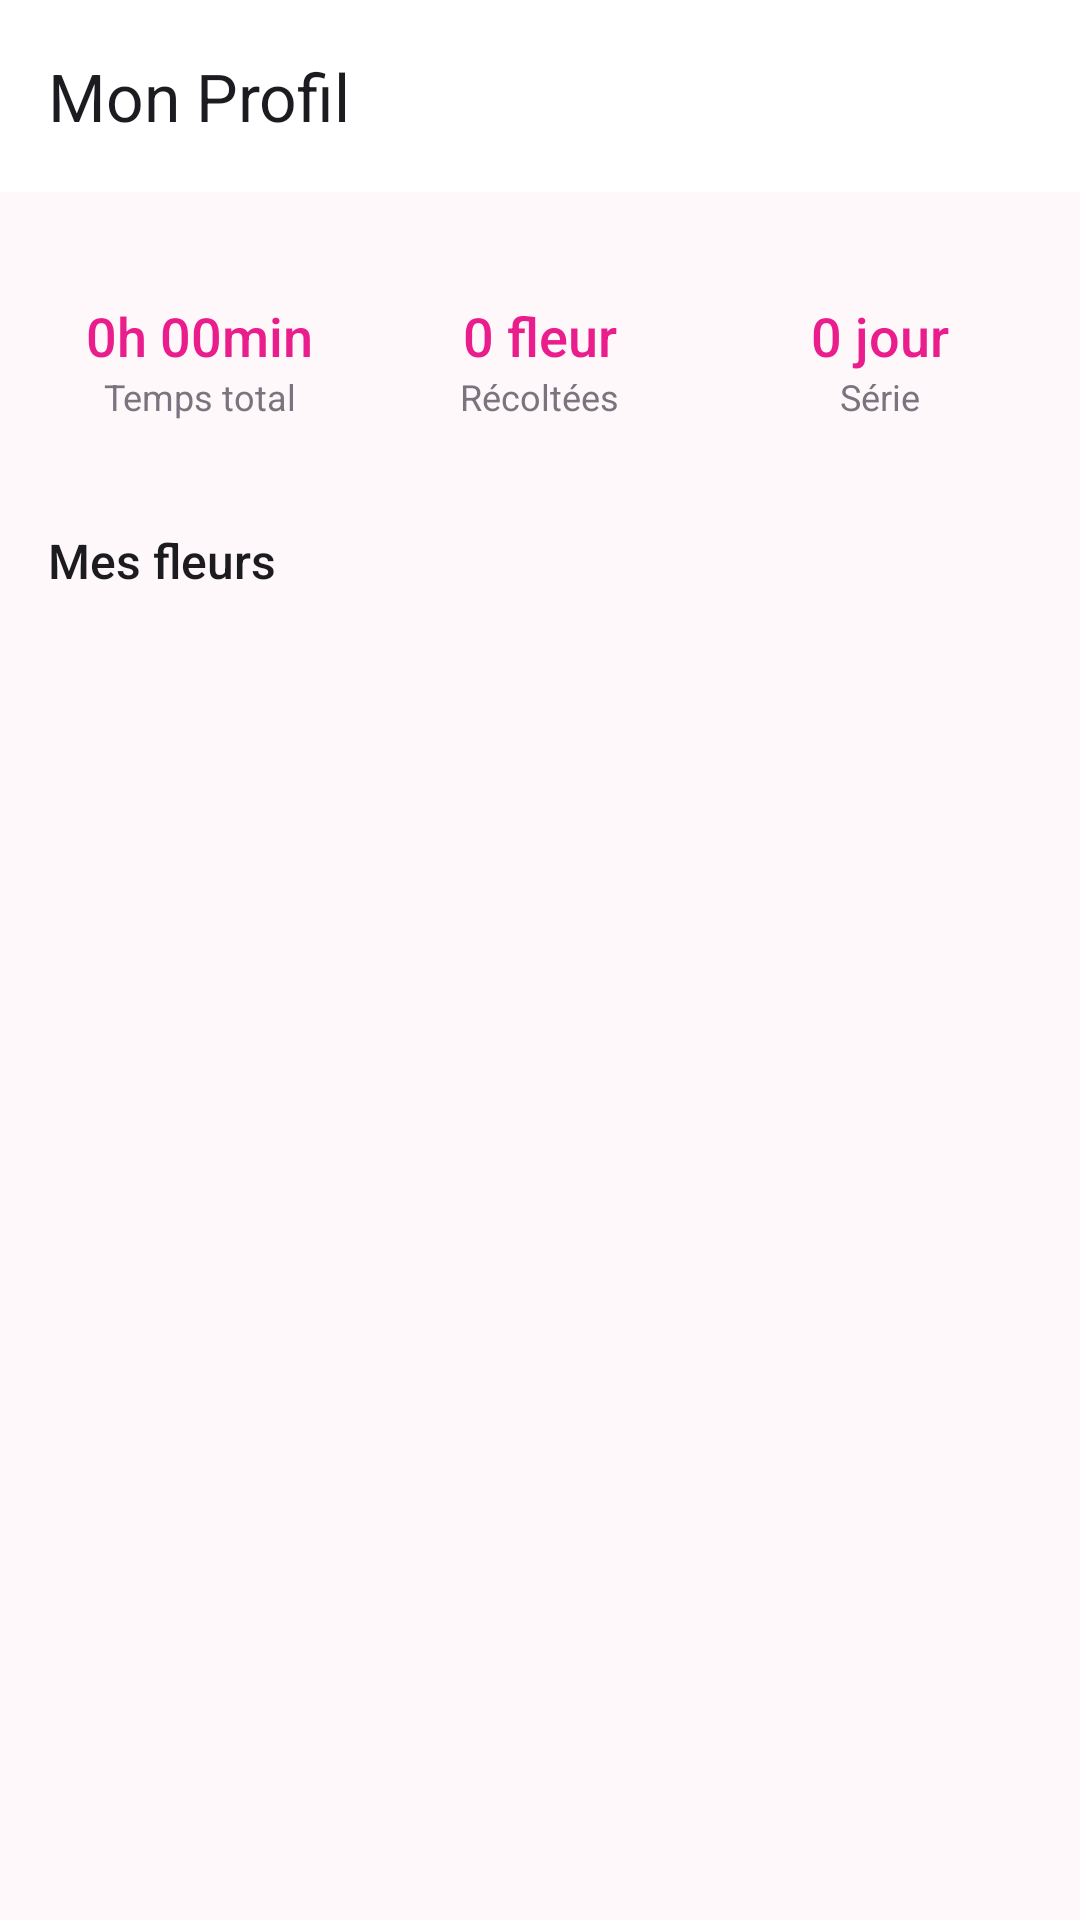

Write the Android layout XML for this screen, with the resource values it uses.
<!-- AndroidManifest.xml: application theme Theme.FlowerFocus -->
<!-- res/layout/activity_profile.xml -->
<?xml version="1.0" encoding="utf-8"?>
<LinearLayout xmlns:android="http://schemas.android.com/apk/res/android"
    xmlns:app="http://schemas.android.com/apk/res-auto"
    android:layout_width="match_parent"
    android:layout_height="match_parent"
    android:orientation="vertical"
    android:background="@color/background">

    <com.google.android.material.appbar.MaterialToolbar
        android:id="@+id/toolbar"
        android:layout_width="match_parent"
        android:layout_height="?attr/actionBarSize"
        android:background="@color/surface"
        app:navigationIcon="@drawable/ic_back"
        app:title="Mon Profil"
        app:titleTextColor="@color/on_surface" />

    
    <LinearLayout
        android:layout_width="match_parent"
        android:layout_height="wrap_content"
        android:orientation="horizontal"
        android:padding="16dp"
        android:gravity="center">

        <LinearLayout
            android:layout_width="0dp"
            android:layout_height="80dp"
            android:layout_weight="1"
            android:orientation="vertical"
            android:gravity="center"
            android:background="@drawable/card_background"
            android:layout_marginEnd="8dp">

            <TextView
                android:id="@+id/totalTimeText"
                android:layout_width="wrap_content"
                android:layout_height="wrap_content"
                android:text="0h 00min"
                android:textSize="18sp"
                android:fontFamily="sans-serif-medium"
                android:textColor="@color/primary" />

            <TextView
                android:layout_width="wrap_content"
                android:layout_height="wrap_content"
                android:text="Temps total"
                android:textSize="12sp"
                android:textColor="@color/on_surface_variant" />
        </LinearLayout>

        <LinearLayout
            android:layout_width="0dp"
            android:layout_height="80dp"
            android:layout_weight="1"
            android:orientation="vertical"
            android:gravity="center"
            android:background="@drawable/card_background"
            android:layout_marginStart="4dp"
            android:layout_marginEnd="4dp">

            <TextView
                android:id="@+id/completedCountText"
                android:layout_width="wrap_content"
                android:layout_height="wrap_content"
                android:text="0 fleur"
                android:textSize="18sp"
                android:fontFamily="sans-serif-medium"
                android:textColor="@color/primary" />

            <TextView
                android:layout_width="wrap_content"
                android:layout_height="wrap_content"
                android:text="Récoltées"
                android:textSize="12sp"
                android:textColor="@color/on_surface_variant" />
        </LinearLayout>

        <LinearLayout
            android:layout_width="0dp"
            android:layout_height="80dp"
            android:layout_weight="1"
            android:orientation="vertical"
            android:gravity="center"
            android:background="@drawable/card_background"
            android:layout_marginStart="8dp">

            <TextView
                android:id="@+id/streakText"
                android:layout_width="wrap_content"
                android:layout_height="wrap_content"
                android:text="0 jour"
                android:textSize="18sp"
                android:fontFamily="sans-serif-medium"
                android:textColor="@color/primary" />

            <TextView
                android:layout_width="wrap_content"
                android:layout_height="wrap_content"
                android:text="Série"
                android:textSize="12sp"
                android:textColor="@color/on_surface_variant" />
        </LinearLayout>

    </LinearLayout>

    <TextView
        android:layout_width="wrap_content"
        android:layout_height="wrap_content"
        android:text="Mes fleurs"
        android:textSize="16sp"
        android:fontFamily="sans-serif-medium"
        android:textColor="@color/on_surface"
        android:layout_marginStart="16dp"
        android:layout_marginBottom="8dp" />

    <androidx.recyclerview.widget.RecyclerView
        android:id="@+id/flowerRecyclerView"
        android:layout_width="match_parent"
        android:layout_height="0dp"
        android:layout_weight="1"
        android:padding="8dp"
        android:clipToPadding="false" />

</LinearLayout>
<!-- resources referenced by this layout -->
<resources>
  <color name="background">#FFF8FB</color>
  <color name="on_surface">#1C1B1F</color>
  <color name="on_surface_variant">#79747E</color>
  <color name="primary">#E91E8C</color>
  <color name="surface">#FFFFFF</color>
  <style name="Theme.FlowerFocus" parent="Theme.Material3.Light.NoActionBar">
          <item name="colorPrimary">@color/primary</item>
          <item name="colorOnPrimary">@color/on_primary</item>
          <item name="android:colorBackground">@color/background</item>
          <item name="colorSurface">@color/surface</item>
          <item name="colorError">@color/error</item>
          <item name="android:statusBarColor">@color/surface</item>
          <item name="android:windowLightStatusBar">true</item>
      </style>
  <color name="on_primary">#FFFFFF</color>
  <color name="error">#B3261E</color>
</resources>
